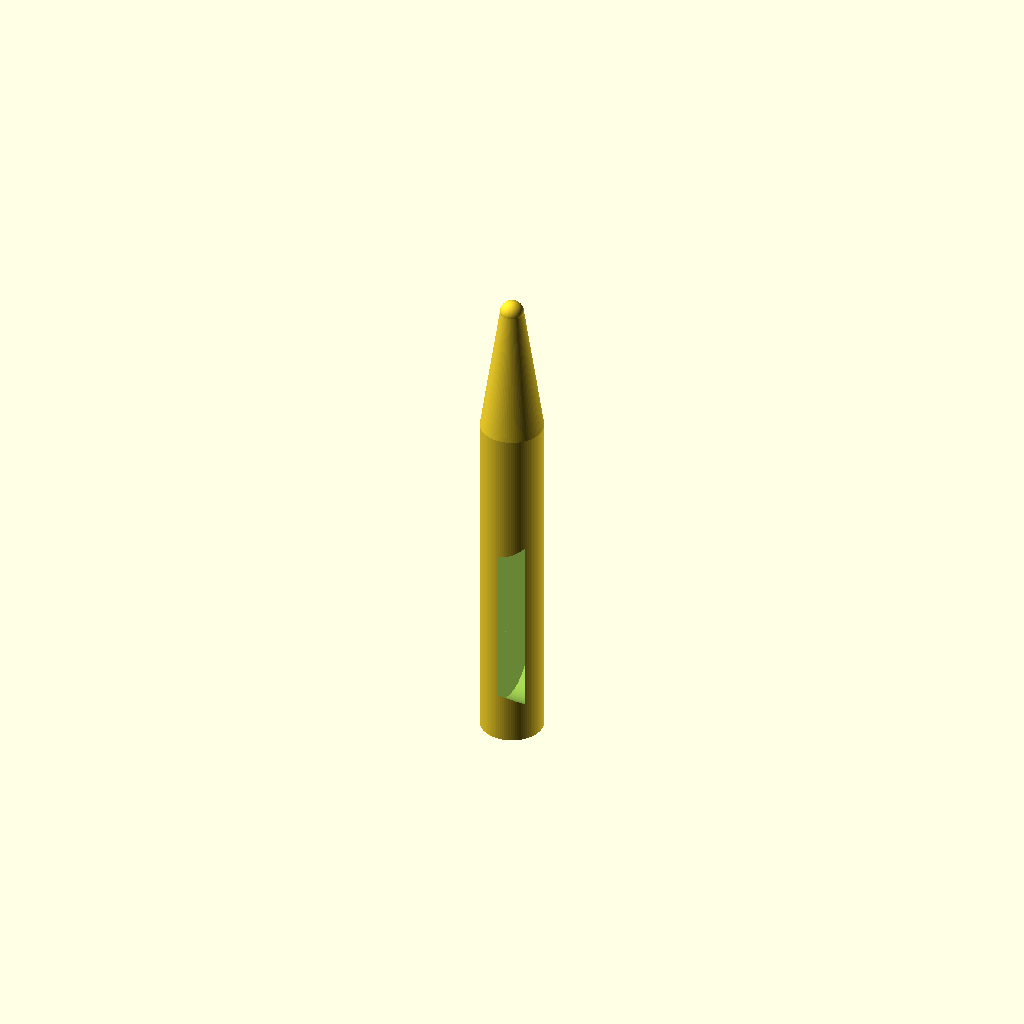
Cell 1: the model at its default parameters.
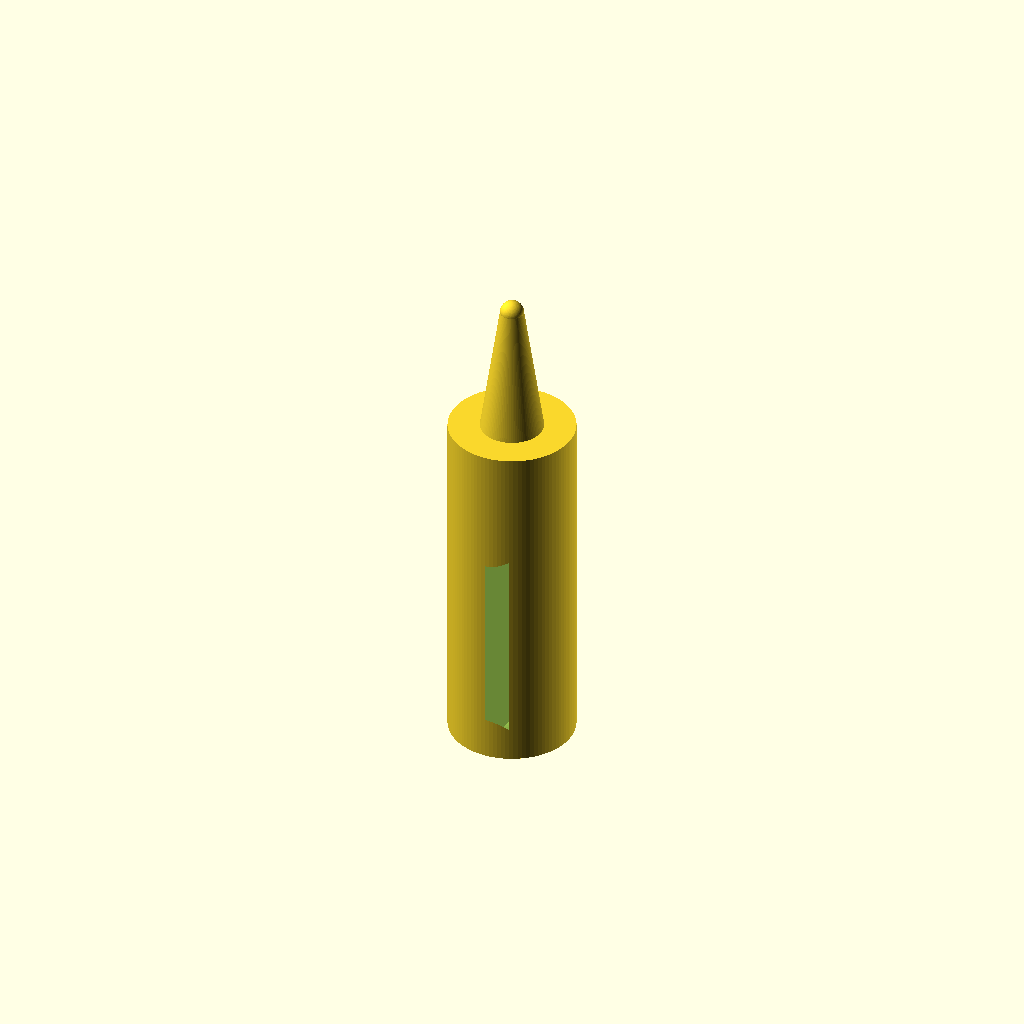
Cell 2: handle_d = 16 (everything else at default).
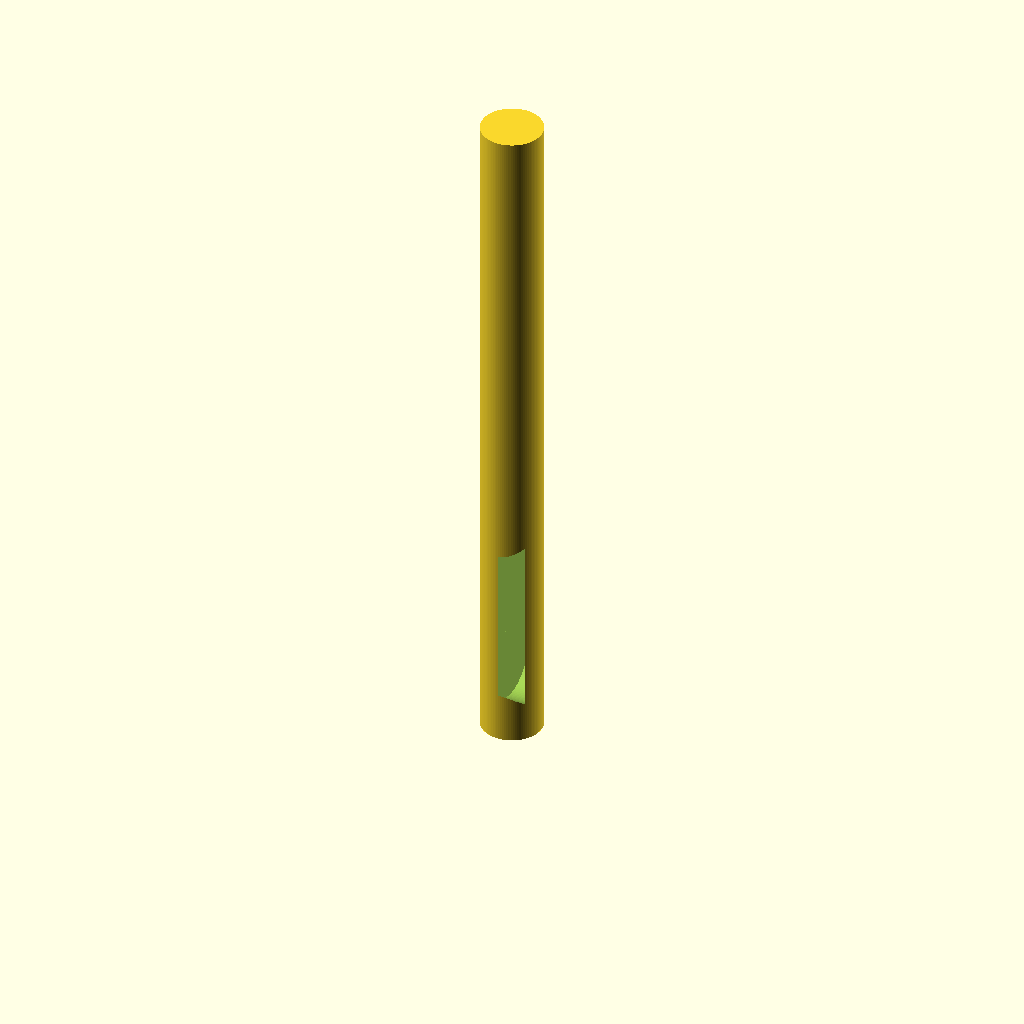
Cell 3: the same model with handle_h = 90.
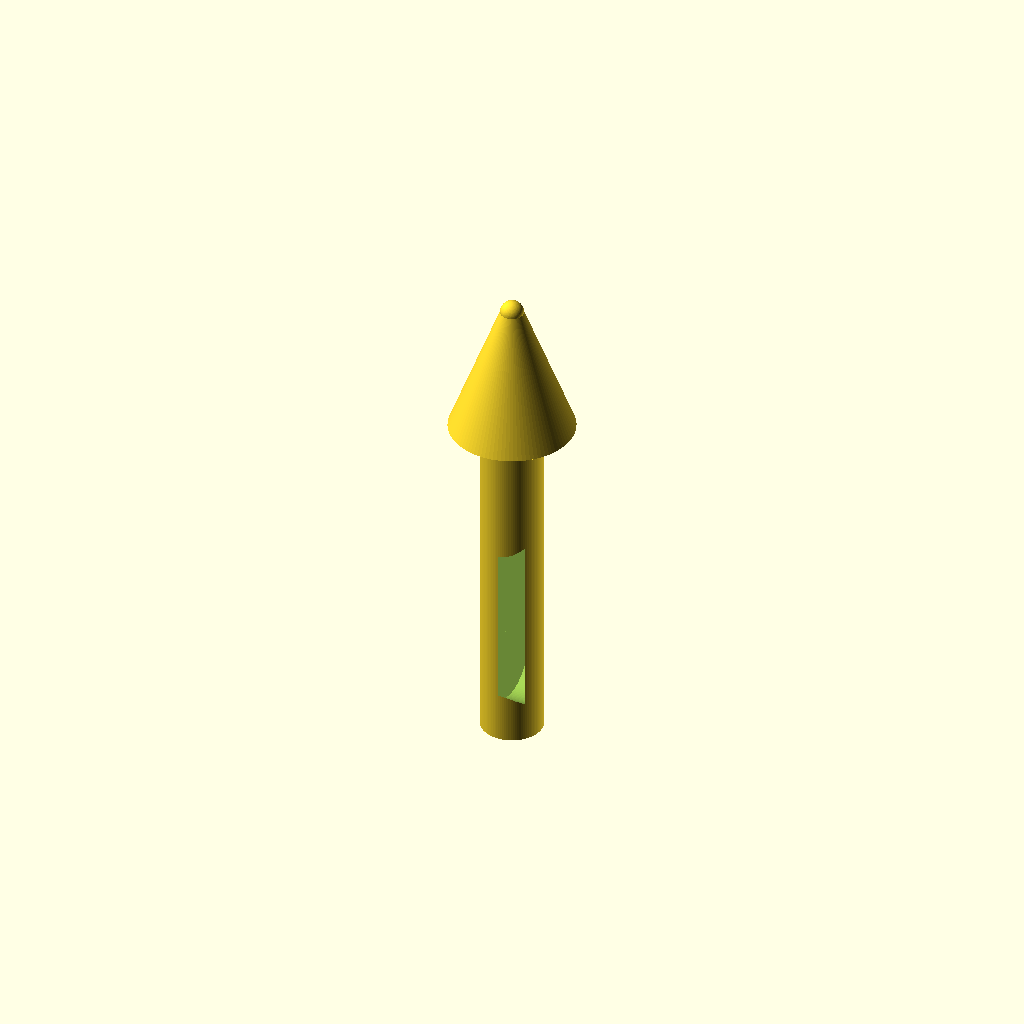
Cell 4: cone_start_d = 16 (everything else at default).
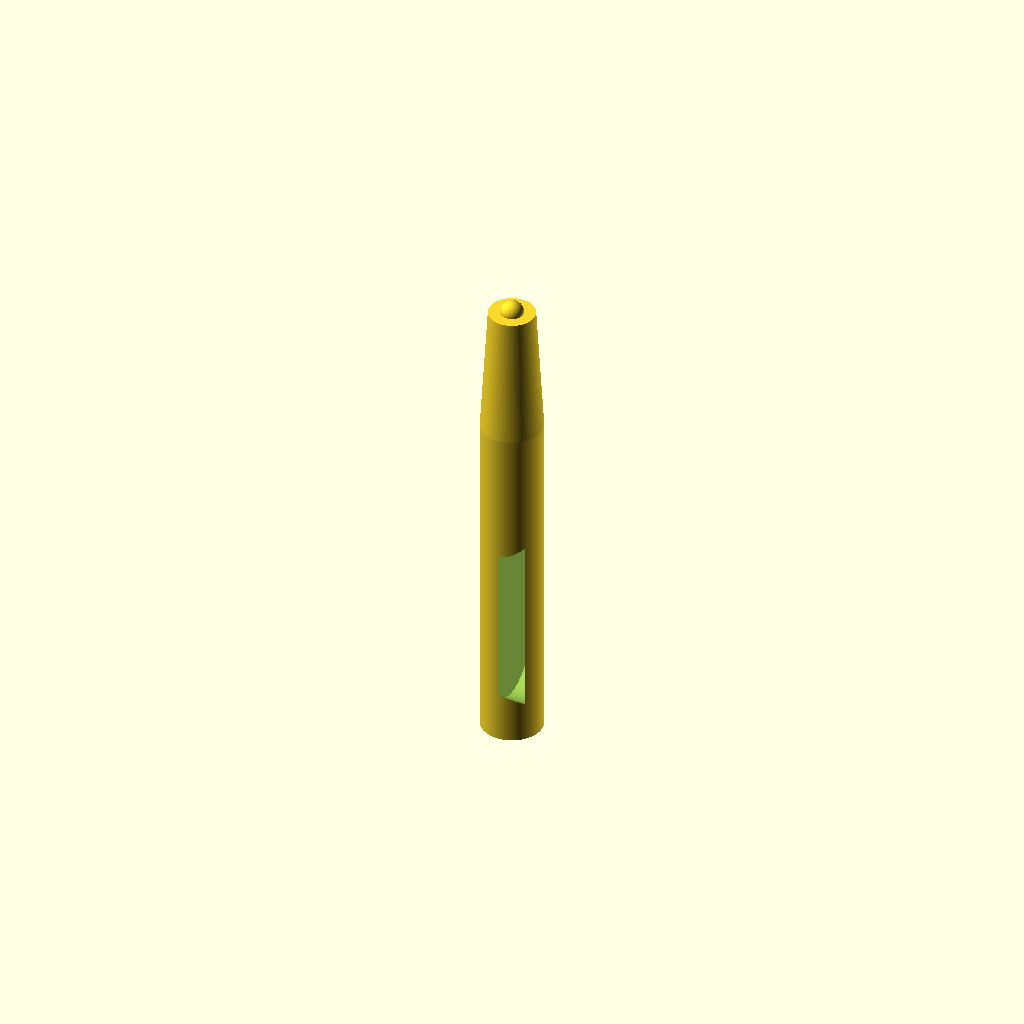
Cell 5: the same model with cone_end_d = 6.
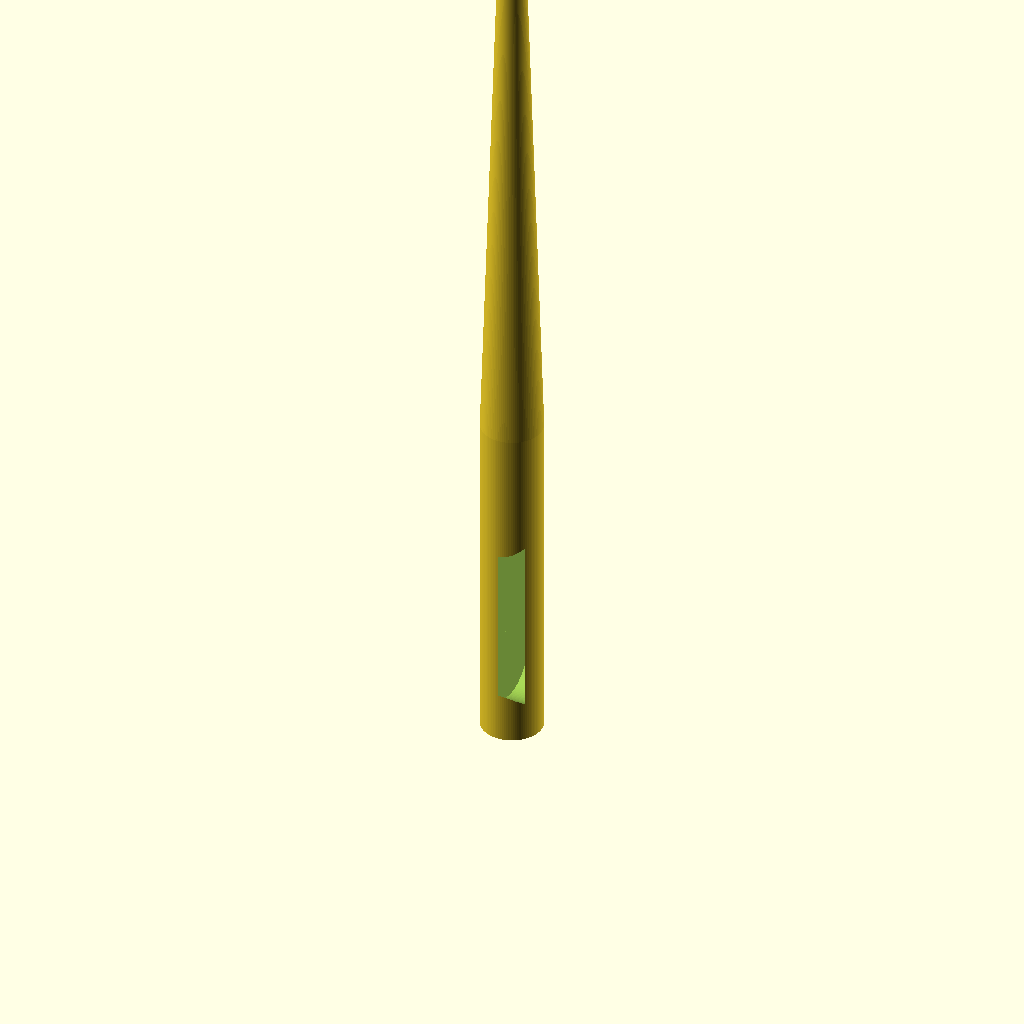
Cell 6: cone_tip_z = 124 (everything else at default).
All cells are drawn from one camera (rotation 55°, 0°, 25°, orthographic, colour scheme Cornfield), so only the parameter changes between them.
OpenSCAD source file bench/results/gpu-v5s1-g2/code/scadcoder-v5s1/micropestle_1p5ml_s6_a1.scad:
// Pestle for grinding tissue in a 1.5 mL microcentrifuge tube
// Print orientation: standing upright, handle on the bed (z = 0)

// ---------------- Parameters ----------------
handle_d      = 8;     // handle diameter (mm)
handle_h      = 45;    // handle height (mm), z = 0 to 45
cone_start_d  = 8;     // cone diameter at z = handle_h (mm)
cone_end_d    = 3;     // cone diameter at cone tip (mm)
cone_tip_z    = 62;    // cone tip height (mm)
tip_d         = 3;     // rounded tip diameter (mm)
tip_centre_z  = 62;    // rounded tip sphere centre (mm)
groove_w      = 2;     // groove width (mm), measured in Z
groove_depth  = 1;     // groove depth (mm), removed from surface
groove_z      = [10, 15, 20, 25]; // groove centre heights (mm)
eps           = 0.5;   // cutter overshoot past faces (mm)
$fn           = 96;    // curve resolution

// ---------------- Model ----------------
difference() {
    union() {
        // (1) Cylindrical handle
        cylinder(d = handle_d, h = handle_h);

        // (2) Tapering cone: 8 mm at z = 45 to 3 mm at z = 62
        translate([0, 0, handle_h])
            cylinder(d1 = cone_start_d, d2 = cone_end_d, h = cone_tip_z - handle_h);

        // (3) Rounded tip: 3 mm diameter sphere centred at z = 62
        translate([0, 0, tip_centre_z])
            sphere(d = tip_d);
    }

    // Grip grooves: circumferential cuts, 2 mm wide in Z and 1 mm deep
    for (gz = groove_z)
        translate([0, 0, gz - eps])
            rotate([0, 90, 0])
                cylinder(d = handle_d + 2 * groove_depth, h = groove_w + 2 * eps);
}
Customizer parameters (derived from the source; name, type, default, range or options):
handle_d: number, default 8
handle_h: number, default 45
cone_start_d: number, default 8
cone_end_d: number, default 3
cone_tip_z: number, default 62
tip_d: number, default 3
tip_centre_z: number, default 62
groove_w: number, default 2
groove_depth: number, default 1
groove_z: vector, default [10, 15, 20, 25]
eps: number, default 0.5
